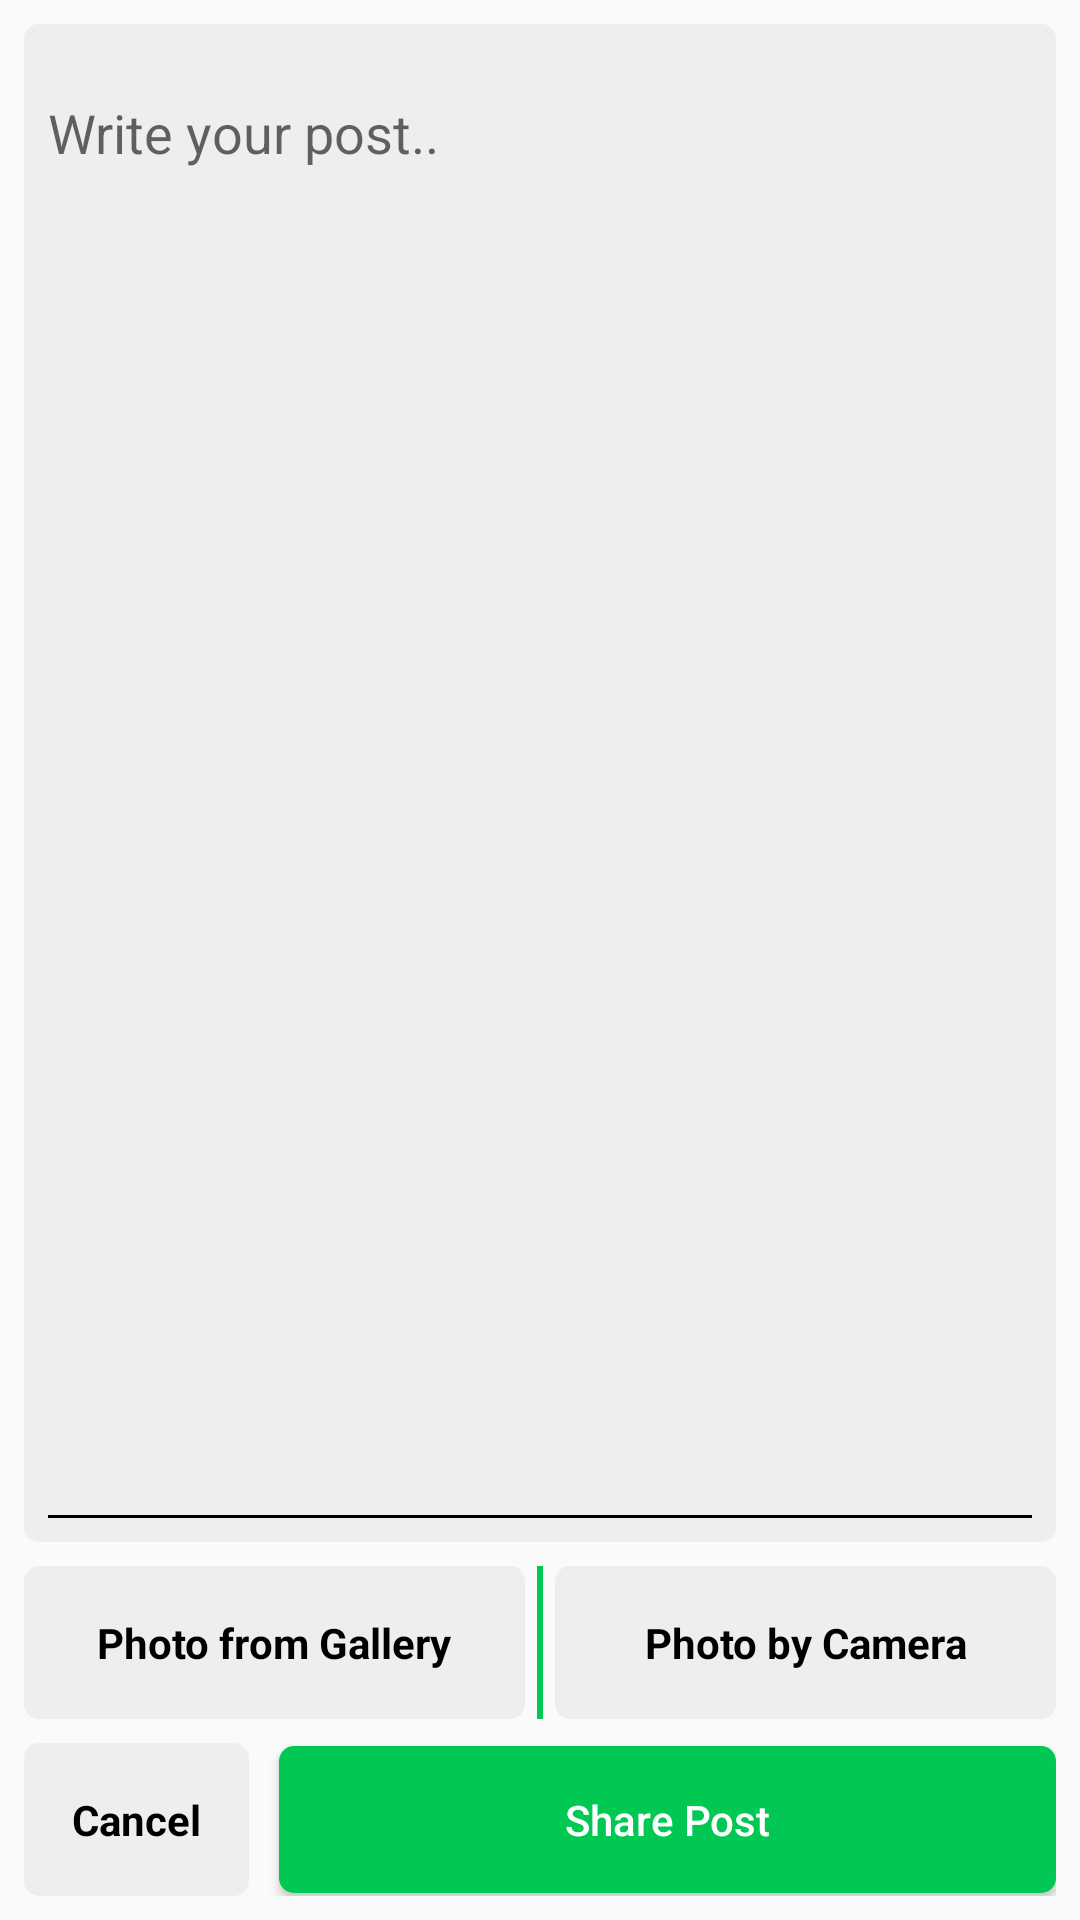

Layout XML and referenced resources for this Android screen:
<!-- AndroidManifest.xml: application theme AppTheme -->
<!-- res/layout/fragment_create_post.xml -->
<?xml version="1.0" encoding="utf-8"?>
<ScrollView
    xmlns:android="http://schemas.android.com/apk/res/android"
    xmlns:app="http://schemas.android.com/apk/res-auto"
    xmlns:tools="http://
    schemas.android.com/tools"
    android:layout_height="match_parent"
    android:layout_width="match_parent"
    android:fillViewport="true">
<LinearLayout
    android:layout_width="match_parent"
    android:layout_height="wrap_content"
    android:orientation="vertical"
    android:padding="8dp"
    android:descendantFocusability="beforeDescendants"
    android:focusableInTouchMode="true"
    tools:context=".fragments.CreatePostFragment">
    <LinearLayout
        android:layout_width="match_parent"
        android:layout_height="0dp"
        android:layout_weight="1"
        android:padding="8dp"
        android:orientation="vertical"
        android:background="@drawable/off_white_selector">

        <EditText
            android:id="@+id/add_post"
            android:layout_width="match_parent"
            android:layout_height="wrap_content"
            android:layout_marginBottom="2dp"
            android:background="@color/offWhite"
            android:hint="@string/write_your_post"
            android:inputType="textCapSentences|textMultiLine"
            android:paddingTop="16dp"
            android:textColor="@color/black" />

        <ImageView
            android:id="@+id/post_image"
            android:layout_width="match_parent"
            android:layout_height="0dp"
            android:layout_weight="1"
            android:visibility="invisible"
            android:layout_marginTop="8dp"
            android:layout_marginBottom="8dp"/>
        <View
            style="@style/Divider.Horizontal" />
    </LinearLayout>
    <LinearLayout
        android:layout_width="match_parent"
        android:layout_height="wrap_content"
        android:layout_marginTop="8dp">
        <TextView
            android:id="@+id/Gallary"
            android:layout_width="0dp"
            android:layout_weight="1"
            android:layout_height="wrap_content"
            android:text="@string/photo_from_gallery"
            android:autoSizeTextType="uniform"
            android:textColor="@color/black"
            android:gravity="center"
            android:textStyle="bold"
            android:padding="16dp"
            android:layout_marginEnd="4dp"
            android:background="@drawable/off_white_selector" />
        <View style="@style/Divider.Vertical"/>

        <TextView
            android:id="@+id/Camera"
            android:layout_width="0dp"
            android:layout_weight="1"
            android:layout_height="wrap_content"
            android:text="@string/photo_by_camera"
            android:textColor="@color/black"
            android:textStyle="bold"
            android:padding="16dp"
            android:layout_marginStart="4dp"
            android:autoSizeTextType="uniform"
            android:gravity="center"
            android:background="@drawable/off_white_selector" />
    </LinearLayout>
    <LinearLayout
        android:layout_width="match_parent"
        android:layout_height="wrap_content"
        android:layout_marginTop="8dp">
        <TextView
            android:id="@+id/text_view_create_new_account"
            android:layout_width="wrap_content"
            android:layout_height="wrap_content"
            android:text="@string/cancel"
            android:textColor="@color/black"
            android:autoSizeTextType="uniform"
            android:textStyle="bold"
            android:padding="16dp"
            android:gravity="center"
            android:layout_marginEnd="10dp"
            android:background="@drawable/off_white_selector"/>

        <Button
            android:id="@+id/share_post"
            android:layout_width="0dp"
            android:layout_height="wrap_content"
            android:layout_weight="1"
            android:text="@string/share_post"
            android:gravity="center"
            android:padding="15dp"
            android:textColor="@color/white"
            android:autoSizeTextType="uniform"
            android:background="@drawable/share_post_selector"
            android:textAllCaps="false"/>
    </LinearLayout>
</LinearLayout>

</ScrollView>
<!-- resources referenced by this layout -->
<resources>
  <color name="black">#000000</color>
  <color name="offWhite">#EEEEEE</color>
  <color name="white">#FFFFFF</color>
  <!-- drawable off_white_selector (drawable) -->
  <?xml version="1.0" encoding="utf-8"?>
  <selector
      xmlns:android="http://schemas.android.com/apk/res/android">
  
      <item android:state_pressed="true">
          <shape>
              <solid android:color="@color/white"/>
              <corners android:radius="5dp"/>
          </shape>
      </item>
  
      <item>
          <shape>
              <solid android:color="@color/offWhite"/>
              <corners android:radius="5dp"/>
          </shape>
      </item>
  
  </selector>
  <!-- drawable share_post_selector (drawable) -->
  <?xml version="1.0" encoding="utf-8"?>
  <selector xmlns:android="http://schemas.android.com/apk/res/android">
      <item android:state_pressed="true">
          <shape>
              <solid android:color="@color/lightGreen"/>
              <corners android:radius="5dp"/>
          </shape>
  
      </item>
      <item>
          <shape>
              <solid android:color="@color/green"/>
              <corners android:radius="5dp"/>
          </shape>
      </item>
  </selector>
  <string name="cancel">Cancel</string>
  <string name="photo_by_camera">Photo by Camera</string>
  <string name="photo_from_gallery">Photo from Gallery</string>
  <string name="share_post">Share Post</string>
  <string name="write_your_post">Write your post..</string>
  <style name="Divider.Horizontal" parent="Divider">
          <item name="android:layout_width">match_parent</item>
          <item name="android:layout_height">1dp</item> // You can change thickness here.
          <item name="android:background">@color/black</item>
  
      </style>
  <style name="Divider.Vertical" parent="Divider">
          <item name="android:layout_width">2dp</item>
          <item name="android:layout_height">match_parent</item>
          <item name="android:background">@color/green</item>
      </style>
  <style name="AppTheme" parent="Theme.AppCompat.Light.DarkActionBar">
          <item name="colorPrimary">@color/colorPrimary</item>
          <item name="colorPrimaryDark">@color/colorPrimaryDark</item>
          <item name="colorAccent">@color/colorAccent</item>
  
  
      </style>
  <color name="lightGreen">#00e676</color>
  <color name="green">#00c853</color>
  <style name="Divider">
          <item name="android:background">?android:attr/listDivider</item>
      </style>
  <color name="colorPrimary">@color/green</color>
  <color name="colorPrimaryDark">@color/green</color>
  <color name="colorAccent">@color/green</color>
</resources>
